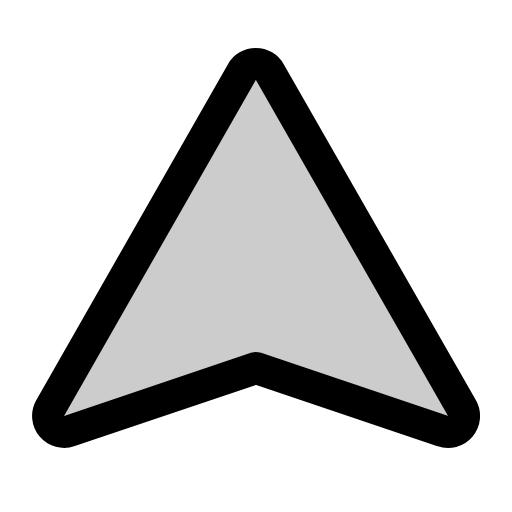
t = 0.00 s
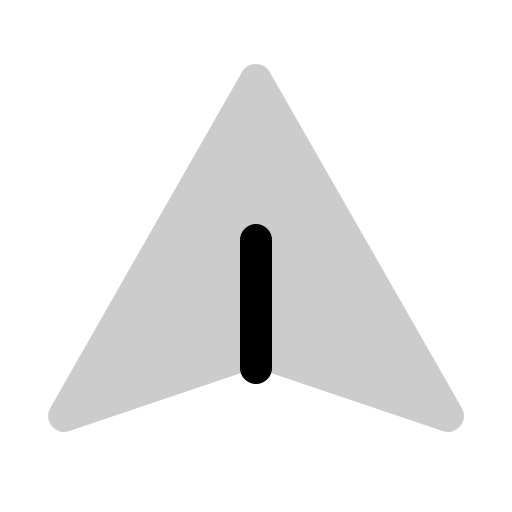
t = 0.30 s
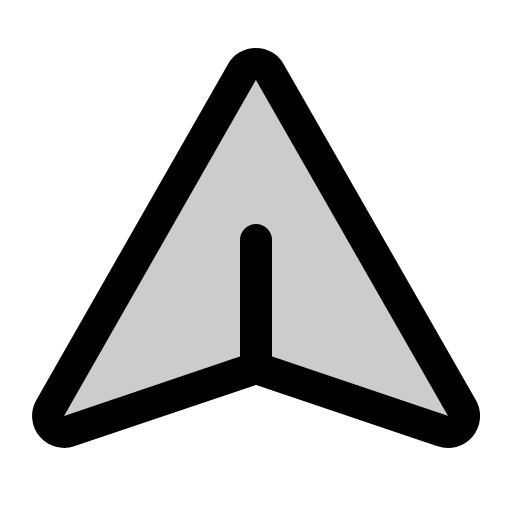
t = 0.68 s
t = 1.05 s: frame unchanged from t = 0.68 s, image omitted
t = 1.43 s: frame unchanged from t = 0.68 s, image omitted

The animated SVG that drew these frames (rendered in a browser with its animation timeline set to each time). Animation: 1 CSS @keyframes rule; one cycle of 1.80 s, repeats indefinitely.

<svg xmlns="http://www.w3.org/2000/svg" viewBox="0 0 256 256">
  <style>
    .draw-line {
      stroke-dasharray: 2000;
      stroke-dashoffset: 0;
    }
    svg:hover .draw-line {
      animation: phosphor-draw-in 1.5s ease-in-out infinite;
    }
    @keyframes phosphor-draw-in {
      0%   { stroke-dashoffset: 2000; }
      100% { stroke-dashoffset: 0; }
    }
  </style><rect width="256" height="256" fill="none"/><path d="M128,184l93.28,31.51A8,8,0,0,0,231,204.07l-96.09-168a8,8,0,0,0-14,0l-95.85,168a8,8,0,0,0,9.67,11.44Z" opacity="0.2"/><line x1="128" y1="120" x2="128" y2="184" fill="none" stroke="currentColor" stroke-linecap="round" stroke-linejoin="round" stroke-width="16" class="draw-line" pathLength="1" style="animation-delay: 0s"/><path d="M128,184l93.28,31.51A8,8,0,0,0,231,204.07l-96.09-168a8,8,0,0,0-14,0l-95.85,168a8,8,0,0,0,9.67,11.44Z" fill="none" stroke="currentColor" stroke-linecap="round" stroke-linejoin="round" stroke-width="16" class="draw-line" pathLength="1" style="animation-delay: 0.3s"/></svg>
